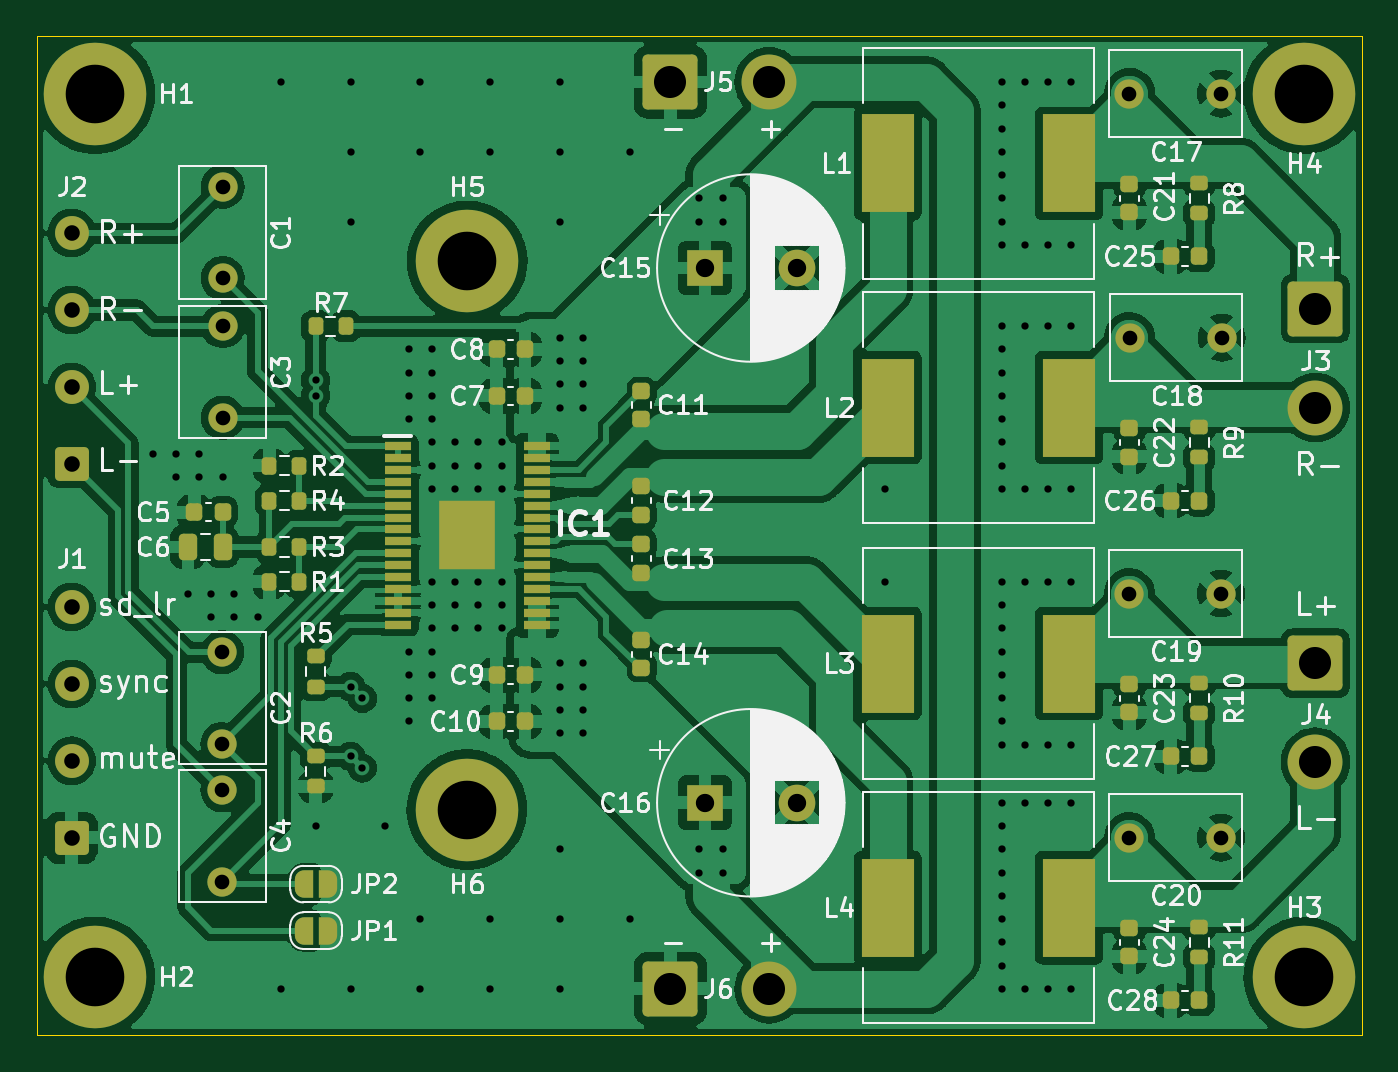
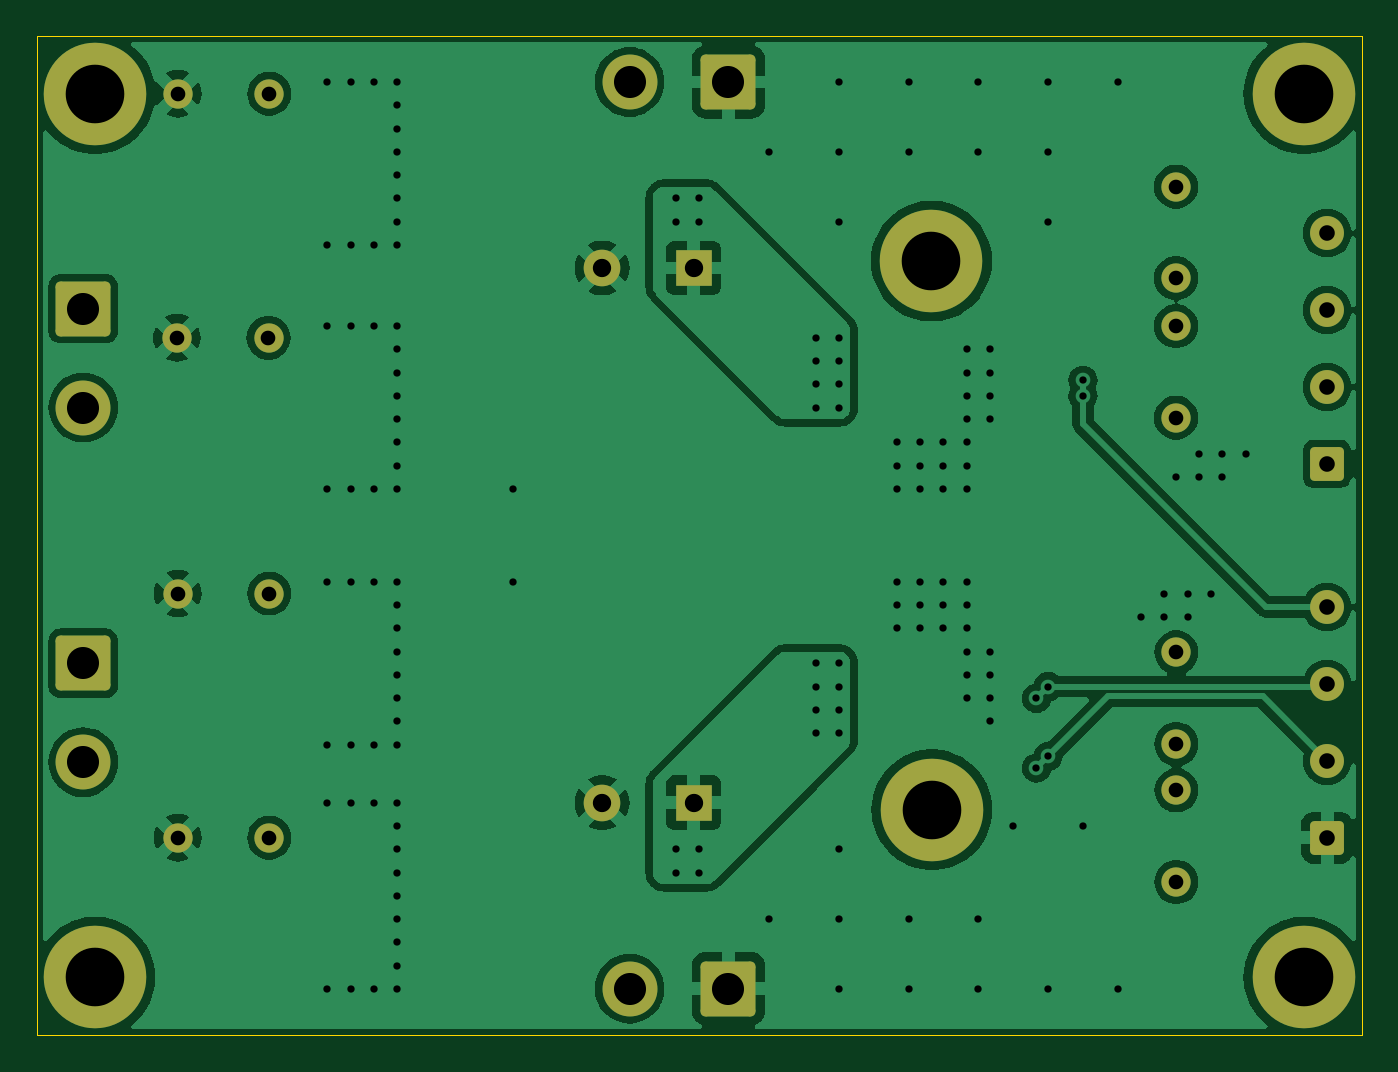
Circuit board: 11 layer files. Board 72.4 x 54.6 mm.
- bottom_copper: tpa3116_amplifier_board-B_Cu.gbr (107437 bytes)
- bottom_mask: tpa3116_amplifier_board-B_Mask.gbr (3078 bytes)
- paste: tpa3116_amplifier_board-B_Paste.gbr (494 bytes)
- bottom_silk: tpa3116_amplifier_board-B_Silkscreen.gbr (495 bytes)
- outline: tpa3116_amplifier_board-Edge_Cuts.gbr (648 bytes)
- top_copper: tpa3116_amplifier_board-F_Cu.gbr (220856 bytes)
- top_mask: tpa3116_amplifier_board-F_Mask.gbr (8374 bytes)
- paste: tpa3116_amplifier_board-F_Paste.gbr (5289 bytes)
- top_silk: tpa3116_amplifier_board-F_Silkscreen.gbr (117092 bytes)
- drill: tpa3116_amplifier_board-NPTH.drl (297 bytes)
- drill: tpa3116_amplifier_board-PTH.drl (3316 bytes)

=== bottom_copper: tpa3116_amplifier_board-B_Cu.gbr (107437 bytes, source omitted) ===
=== bottom_mask: tpa3116_amplifier_board-B_Mask.gbr ===
%TF.GenerationSoftware,KiCad,Pcbnew,7.0.11+dfsg-1build4*%
%TF.CreationDate,2025-07-18T03:09:10+04:00*%
%TF.ProjectId,tpa3116_amplifier_board,74706133-3131-4365-9f61-6d706c696669,rev?*%
%TF.SameCoordinates,Original*%
%TF.FileFunction,Soldermask,Bot*%
%TF.FilePolarity,Negative*%
%FSLAX46Y46*%
G04 Gerber Fmt 4.6, Leading zero omitted, Abs format (unit mm)*
G04 Created by KiCad (PCBNEW 7.0.11+dfsg-1build4) date 2025-07-18 03:09:10*
%MOMM*%
%LPD*%
G01*
G04 APERTURE LIST*
G04 Aperture macros list*
%AMRoundRect*
0 Rectangle with rounded corners*
0 $1 Rounding radius*
0 $2 $3 $4 $5 $6 $7 $8 $9 X,Y pos of 4 corners*
0 Add a 4 corners polygon primitive as box body*
4,1,4,$2,$3,$4,$5,$6,$7,$8,$9,$2,$3,0*
0 Add four circle primitives for the rounded corners*
1,1,$1+$1,$2,$3*
1,1,$1+$1,$4,$5*
1,1,$1+$1,$6,$7*
1,1,$1+$1,$8,$9*
0 Add four rect primitives between the rounded corners*
20,1,$1+$1,$2,$3,$4,$5,0*
20,1,$1+$1,$4,$5,$6,$7,0*
20,1,$1+$1,$6,$7,$8,$9,0*
20,1,$1+$1,$8,$9,$2,$3,0*%
G04 Aperture macros list end*
%ADD10C,1.600000*%
%ADD11RoundRect,0.250000X0.675000X-0.675000X0.675000X0.675000X-0.675000X0.675000X-0.675000X-0.675000X0*%
%ADD12C,1.850000*%
%ADD13C,5.600000*%
%ADD14RoundRect,0.272727X-1.227273X1.227273X-1.227273X-1.227273X1.227273X-1.227273X1.227273X1.227273X0*%
%ADD15C,3.000000*%
%ADD16RoundRect,0.272727X-1.227273X-1.227273X1.227273X-1.227273X1.227273X1.227273X-1.227273X1.227273X0*%
%ADD17R,2.000000X2.000000*%
%ADD18C,2.000000*%
G04 APERTURE END LIST*
D10*
%TO.C,C4*%
X102848000Y-133945000D03*
X102848000Y-138945000D03*
%TD*%
D11*
%TO.C,J1*%
X94615000Y-136525000D03*
D12*
X94615000Y-132325000D03*
X94615000Y-128125000D03*
X94615000Y-123925000D03*
%TD*%
D13*
%TO.C,H3*%
X161925000Y-144145000D03*
%TD*%
D10*
%TO.C,C2*%
X102848000Y-126405000D03*
X102848000Y-131405000D03*
%TD*%
D13*
%TO.C,H6*%
X116205000Y-135001000D03*
%TD*%
D10*
%TO.C,C17*%
X157400000Y-95885000D03*
X152400000Y-95885000D03*
%TD*%
%TO.C,C1*%
X102870000Y-100965000D03*
X102870000Y-105965000D03*
%TD*%
D14*
%TO.C,J4*%
X162560000Y-127000000D03*
D15*
X162560000Y-132400000D03*
%TD*%
D13*
%TO.C,H2*%
X95885000Y-144145000D03*
%TD*%
D10*
%TO.C,C20*%
X152400000Y-136525000D03*
X157400000Y-136525000D03*
%TD*%
D14*
%TO.C,J3*%
X162560000Y-107630000D03*
D15*
X162560000Y-113030000D03*
%TD*%
D11*
%TO.C,J2*%
X94615000Y-116105000D03*
D12*
X94615000Y-111905000D03*
X94615000Y-107705000D03*
X94615000Y-103505000D03*
%TD*%
D16*
%TO.C,J6*%
X127315000Y-144780000D03*
D15*
X132715000Y-144780000D03*
%TD*%
D13*
%TO.C,H1*%
X95885000Y-95885000D03*
%TD*%
D16*
%TO.C,J5*%
X127315000Y-95250000D03*
D15*
X132715000Y-95250000D03*
%TD*%
D13*
%TO.C,H5*%
X116227000Y-105029000D03*
%TD*%
D17*
%TO.C,C15*%
X129215000Y-105410000D03*
D18*
X134215000Y-105410000D03*
%TD*%
D13*
%TO.C,H4*%
X161925000Y-95885000D03*
%TD*%
D10*
%TO.C,C3*%
X102870000Y-108585000D03*
X102870000Y-113585000D03*
%TD*%
%TO.C,C18*%
X152440000Y-109220000D03*
X157440000Y-109220000D03*
%TD*%
D17*
%TO.C,C16*%
X129215000Y-134620000D03*
D18*
X134215000Y-134620000D03*
%TD*%
D10*
%TO.C,C19*%
X157400000Y-123190000D03*
X152400000Y-123190000D03*
%TD*%
M02*

=== paste: tpa3116_amplifier_board-B_Paste.gbr ===
%TF.GenerationSoftware,KiCad,Pcbnew,7.0.11+dfsg-1build4*%
%TF.CreationDate,2025-07-18T03:09:10+04:00*%
%TF.ProjectId,tpa3116_amplifier_board,74706133-3131-4365-9f61-6d706c696669,rev?*%
%TF.SameCoordinates,Original*%
%TF.FileFunction,Paste,Bot*%
%TF.FilePolarity,Positive*%
%FSLAX46Y46*%
G04 Gerber Fmt 4.6, Leading zero omitted, Abs format (unit mm)*
G04 Created by KiCad (PCBNEW 7.0.11+dfsg-1build4) date 2025-07-18 03:09:10*
%MOMM*%
%LPD*%
G01*
G04 APERTURE LIST*
G04 APERTURE END LIST*
M02*

=== bottom_silk: tpa3116_amplifier_board-B_Silkscreen.gbr ===
%TF.GenerationSoftware,KiCad,Pcbnew,7.0.11+dfsg-1build4*%
%TF.CreationDate,2025-07-18T03:09:10+04:00*%
%TF.ProjectId,tpa3116_amplifier_board,74706133-3131-4365-9f61-6d706c696669,rev?*%
%TF.SameCoordinates,Original*%
%TF.FileFunction,Legend,Bot*%
%TF.FilePolarity,Positive*%
%FSLAX46Y46*%
G04 Gerber Fmt 4.6, Leading zero omitted, Abs format (unit mm)*
G04 Created by KiCad (PCBNEW 7.0.11+dfsg-1build4) date 2025-07-18 03:09:10*
%MOMM*%
%LPD*%
G01*
G04 APERTURE LIST*
G04 APERTURE END LIST*
M02*

=== outline: tpa3116_amplifier_board-Edge_Cuts.gbr ===
%TF.GenerationSoftware,KiCad,Pcbnew,7.0.11+dfsg-1build4*%
%TF.CreationDate,2025-07-18T03:09:10+04:00*%
%TF.ProjectId,tpa3116_amplifier_board,74706133-3131-4365-9f61-6d706c696669,rev?*%
%TF.SameCoordinates,Original*%
%TF.FileFunction,Profile,NP*%
%FSLAX46Y46*%
G04 Gerber Fmt 4.6, Leading zero omitted, Abs format (unit mm)*
G04 Created by KiCad (PCBNEW 7.0.11+dfsg-1build4) date 2025-07-18 03:09:10*
%MOMM*%
%LPD*%
G01*
G04 APERTURE LIST*
%TA.AperFunction,Profile*%
%ADD10C,0.050000*%
%TD*%
G04 APERTURE END LIST*
D10*
X92710000Y-92710000D02*
X165100000Y-92710000D01*
X165100000Y-147320000D01*
X92710000Y-147320000D01*
X92710000Y-92710000D01*
M02*

=== top_copper: tpa3116_amplifier_board-F_Cu.gbr (220856 bytes, source omitted) ===
=== top_mask: tpa3116_amplifier_board-F_Mask.gbr (8374 bytes, source omitted) ===
=== paste: tpa3116_amplifier_board-F_Paste.gbr ===
%TF.GenerationSoftware,KiCad,Pcbnew,7.0.11+dfsg-1build4*%
%TF.CreationDate,2025-07-18T03:09:10+04:00*%
%TF.ProjectId,tpa3116_amplifier_board,74706133-3131-4365-9f61-6d706c696669,rev?*%
%TF.SameCoordinates,Original*%
%TF.FileFunction,Paste,Top*%
%TF.FilePolarity,Positive*%
%FSLAX46Y46*%
G04 Gerber Fmt 4.6, Leading zero omitted, Abs format (unit mm)*
G04 Created by KiCad (PCBNEW 7.0.11+dfsg-1build4) date 2025-07-18 03:09:10*
%MOMM*%
%LPD*%
G01*
G04 APERTURE LIST*
G04 Aperture macros list*
%AMRoundRect*
0 Rectangle with rounded corners*
0 $1 Rounding radius*
0 $2 $3 $4 $5 $6 $7 $8 $9 X,Y pos of 4 corners*
0 Add a 4 corners polygon primitive as box body*
4,1,4,$2,$3,$4,$5,$6,$7,$8,$9,$2,$3,0*
0 Add four circle primitives for the rounded corners*
1,1,$1+$1,$2,$3*
1,1,$1+$1,$4,$5*
1,1,$1+$1,$6,$7*
1,1,$1+$1,$8,$9*
0 Add four rect primitives between the rounded corners*
20,1,$1+$1,$2,$3,$4,$5,0*
20,1,$1+$1,$4,$5,$6,$7,0*
20,1,$1+$1,$6,$7,$8,$9,0*
20,1,$1+$1,$8,$9,$2,$3,0*%
G04 Aperture macros list end*
%ADD10RoundRect,0.200000X-0.200000X-0.275000X0.200000X-0.275000X0.200000X0.275000X-0.200000X0.275000X0*%
%ADD11RoundRect,0.200000X-0.275000X0.200000X-0.275000X-0.200000X0.275000X-0.200000X0.275000X0.200000X0*%
%ADD12RoundRect,0.225000X0.250000X-0.225000X0.250000X0.225000X-0.250000X0.225000X-0.250000X-0.225000X0*%
%ADD13RoundRect,0.250000X-0.250000X-0.475000X0.250000X-0.475000X0.250000X0.475000X-0.250000X0.475000X0*%
%ADD14RoundRect,0.200000X0.200000X0.275000X-0.200000X0.275000X-0.200000X-0.275000X0.200000X-0.275000X0*%
%ADD15RoundRect,0.225000X-0.250000X0.225000X-0.250000X-0.225000X0.250000X-0.225000X0.250000X0.225000X0*%
%ADD16RoundRect,0.225000X0.225000X0.250000X-0.225000X0.250000X-0.225000X-0.250000X0.225000X-0.250000X0*%
%ADD17R,2.900000X5.400000*%
%ADD18RoundRect,0.225000X-0.225000X-0.250000X0.225000X-0.250000X0.225000X0.250000X-0.225000X0.250000X0*%
%ADD19R,1.475000X0.450000*%
%ADD20R,3.040000X3.740000*%
G04 APERTURE END LIST*
D10*
%TO.C,R4*%
X105410000Y-118110000D03*
X107060000Y-118110000D03*
%TD*%
D11*
%TO.C,R10*%
X156210000Y-128080000D03*
X156210000Y-129730000D03*
%TD*%
%TO.C,R6*%
X107950000Y-132080000D03*
X107950000Y-133730000D03*
%TD*%
D12*
%TO.C,C23*%
X152400000Y-129680000D03*
X152400000Y-128130000D03*
%TD*%
D13*
%TO.C,C6*%
X100970000Y-120650000D03*
X102870000Y-120650000D03*
%TD*%
D14*
%TO.C,R7*%
X109600000Y-108585000D03*
X107950000Y-108585000D03*
%TD*%
D15*
%TO.C,C12*%
X125730000Y-117335000D03*
X125730000Y-118885000D03*
%TD*%
D16*
%TO.C,C7*%
X119380000Y-112395000D03*
X117830000Y-112395000D03*
%TD*%
D11*
%TO.C,R5*%
X107950000Y-126620000D03*
X107950000Y-128270000D03*
%TD*%
D12*
%TO.C,C13*%
X125730000Y-122060000D03*
X125730000Y-120510000D03*
%TD*%
D16*
%TO.C,C9*%
X119380000Y-127635000D03*
X117830000Y-127635000D03*
%TD*%
D17*
%TO.C,L2*%
X139195000Y-113030000D03*
X149095000Y-113030000D03*
%TD*%
D12*
%TO.C,C11*%
X125730000Y-113665000D03*
X125730000Y-112115000D03*
%TD*%
D18*
%TO.C,C28*%
X154660000Y-145415000D03*
X156210000Y-145415000D03*
%TD*%
D15*
%TO.C,C24*%
X152400000Y-141465000D03*
X152400000Y-143015000D03*
%TD*%
D18*
%TO.C,C8*%
X117830000Y-109855000D03*
X119380000Y-109855000D03*
%TD*%
D11*
%TO.C,R8*%
X156210000Y-100775000D03*
X156210000Y-102425000D03*
%TD*%
D18*
%TO.C,C25*%
X154660000Y-104775000D03*
X156210000Y-104775000D03*
%TD*%
D17*
%TO.C,L4*%
X139195000Y-140355000D03*
X149095000Y-140355000D03*
%TD*%
D19*
%TO.C,IC1*%
X112439000Y-115140000D03*
X112439000Y-115790000D03*
X112439000Y-116440000D03*
X112439000Y-117090000D03*
X112439000Y-117740000D03*
X112439000Y-118390000D03*
X112439000Y-119040000D03*
X112439000Y-119690000D03*
X112439000Y-120340000D03*
X112439000Y-120990000D03*
X112439000Y-121640000D03*
X112439000Y-122290000D03*
X112439000Y-122940000D03*
X112439000Y-123590000D03*
X112439000Y-124240000D03*
X112439000Y-124890000D03*
X120015000Y-124890000D03*
X120015000Y-124240000D03*
X120015000Y-123590000D03*
X120015000Y-122940000D03*
X120015000Y-122290000D03*
X120015000Y-121640000D03*
X120015000Y-120990000D03*
X120015000Y-120340000D03*
X120015000Y-119690000D03*
X120015000Y-119040000D03*
X120015000Y-118390000D03*
X120015000Y-117740000D03*
X120015000Y-117090000D03*
X120015000Y-116440000D03*
X120015000Y-115790000D03*
X120015000Y-115140000D03*
D20*
X116227000Y-120015000D03*
%TD*%
D10*
%TO.C,R3*%
X105410000Y-120650000D03*
X107060000Y-120650000D03*
%TD*%
D11*
%TO.C,R9*%
X156210000Y-114110000D03*
X156210000Y-115760000D03*
%TD*%
%TO.C,R11*%
X156210000Y-141415000D03*
X156210000Y-143065000D03*
%TD*%
D17*
%TO.C,L3*%
X139195000Y-127020000D03*
X149095000Y-127020000D03*
%TD*%
D18*
%TO.C,C5*%
X101320000Y-118745000D03*
X102870000Y-118745000D03*
%TD*%
D17*
%TO.C,L1*%
X139195000Y-99695000D03*
X149095000Y-99695000D03*
%TD*%
D14*
%TO.C,R2*%
X107060000Y-116205000D03*
X105410000Y-116205000D03*
%TD*%
D16*
%TO.C,C10*%
X119380000Y-130175000D03*
X117830000Y-130175000D03*
%TD*%
D12*
%TO.C,C21*%
X152400000Y-102375000D03*
X152400000Y-100825000D03*
%TD*%
D18*
%TO.C,C26*%
X154660000Y-118110000D03*
X156210000Y-118110000D03*
%TD*%
%TO.C,C27*%
X154660000Y-132080000D03*
X156210000Y-132080000D03*
%TD*%
D15*
%TO.C,C14*%
X125730000Y-125730000D03*
X125730000Y-127280000D03*
%TD*%
D14*
%TO.C,R1*%
X107060000Y-122555000D03*
X105410000Y-122555000D03*
%TD*%
D15*
%TO.C,C22*%
X152400000Y-114160000D03*
X152400000Y-115710000D03*
%TD*%
M02*

=== top_silk: tpa3116_amplifier_board-F_Silkscreen.gbr (117092 bytes, source omitted) ===
=== drill: tpa3116_amplifier_board-NPTH.drl ===
M48
; DRILL file {KiCad 7.0.11+dfsg-1build4} date Пт 18 июл 2025 03:09:07
; FORMAT={-:-/ absolute / inch / decimal}
; #@! TF.CreationDate,2025-07-18T03:09:07+04:00
; #@! TF.GenerationSoftware,Kicad,Pcbnew,7.0.11+dfsg-1build4
; #@! TF.FileFunction,NonPlated,1,2,NPTH
FMAT,2
INCH
%
G90
G05
M30

=== drill: tpa3116_amplifier_board-PTH.drl ===
M48
; DRILL file {KiCad 7.0.11+dfsg-1build4} date Пт 18 июл 2025 03:09:07
; FORMAT={-:-/ absolute / inch / decimal}
; #@! TF.CreationDate,2025-07-18T03:09:07+04:00
; #@! TF.GenerationSoftware,Kicad,Pcbnew,7.0.11+dfsg-1build4
; #@! TF.FileFunction,Plated,1,2,PTH
FMAT,2
INCH
; #@! TA.AperFunction,Plated,PTH,ViaDrill
T1C0.0157
; #@! TA.AperFunction,Plated,PTH,ComponentDrill
T2C0.0315
; #@! TA.AperFunction,Plated,PTH,ComponentDrill
T3C0.0335
; #@! TA.AperFunction,Plated,PTH,ComponentDrill
T4C0.0394
; #@! TA.AperFunction,Plated,PTH,ComponentDrill
T5C0.0689
; #@! TA.AperFunction,Plated,PTH,ComponentDrill
T6C0.1260
%
G90
G05
T1
X3.9Y-4.55
X3.95Y-4.55
X3.95Y-4.6
X3.975Y-4.85
X4.0Y-4.55
X4.0Y-4.6
X4.025Y-4.85
X4.025Y-4.9
X4.05Y-4.6
X4.075Y-4.85
X4.075Y-4.9
X4.125Y-4.9
X4.175Y-3.75
X4.175Y-5.7
X4.25Y-4.3915
X4.25Y-4.425
X4.25Y-5.35
X4.325Y-3.75
X4.325Y-3.9
X4.325Y-4.05
X4.325Y-5.05
X4.325Y-5.2
X4.325Y-5.7
X4.35Y-5.075
X4.35Y-5.225
X4.4Y-5.35
X4.45Y-4.325
X4.45Y-4.375
X4.45Y-4.425
X4.45Y-4.475
X4.45Y-4.975
X4.45Y-5.025
X4.45Y-5.075
X4.45Y-5.125
X4.475Y-3.75
X4.475Y-3.9
X4.475Y-5.55
X4.475Y-5.7
X4.5Y-4.325
X4.5Y-4.375
X4.5Y-4.425
X4.5Y-4.475
X4.5Y-4.525
X4.5Y-4.575
X4.5Y-4.625
X4.5Y-4.825
X4.5Y-4.875
X4.5Y-4.925
X4.5Y-4.975
X4.5Y-5.025
X4.5Y-5.075
X4.55Y-4.525
X4.55Y-4.575
X4.55Y-4.625
X4.55Y-4.825
X4.55Y-4.875
X4.55Y-4.925
X4.6Y-4.525
X4.6Y-4.575
X4.6Y-4.625
X4.6Y-4.825
X4.6Y-4.875
X4.6Y-4.925
X4.625Y-3.75
X4.625Y-3.9
X4.625Y-5.55
X4.625Y-5.7
X4.65Y-4.525
X4.65Y-4.575
X4.65Y-4.625
X4.65Y-4.825
X4.65Y-4.875
X4.65Y-4.925
X4.775Y-3.75
X4.775Y-3.9
X4.775Y-4.05
X4.775Y-4.3
X4.775Y-4.35
X4.775Y-4.4
X4.775Y-4.45
X4.775Y-5.0
X4.775Y-5.05
X4.775Y-5.1
X4.775Y-5.15
X4.775Y-5.4
X4.775Y-5.55
X4.775Y-5.7
X4.825Y-4.3
X4.825Y-4.35
X4.825Y-4.4
X4.825Y-4.45
X4.825Y-5.0
X4.825Y-5.05
X4.825Y-5.1
X4.825Y-5.15
X4.925Y-3.9
X4.925Y-5.55
X5.075Y-4.0
X5.075Y-4.05
X5.075Y-5.4
X5.075Y-5.45
X5.125Y-4.0
X5.125Y-4.05
X5.125Y-5.4
X5.125Y-5.45
X5.475Y-4.625
X5.475Y-4.825
X5.725Y-3.75
X5.725Y-3.8
X5.725Y-3.85
X5.725Y-3.9
X5.725Y-3.95
X5.725Y-4.0
X5.725Y-4.05
X5.725Y-4.1
X5.725Y-4.275
X5.725Y-4.325
X5.725Y-4.375
X5.725Y-4.425
X5.725Y-4.475
X5.725Y-4.525
X5.725Y-4.575
X5.725Y-4.625
X5.725Y-4.825
X5.725Y-4.875
X5.725Y-4.925
X5.725Y-4.975
X5.725Y-5.025
X5.725Y-5.075
X5.725Y-5.125
X5.725Y-5.175
X5.725Y-5.3
X5.725Y-5.35
X5.725Y-5.4
X5.725Y-5.45
X5.725Y-5.5
X5.725Y-5.55
X5.725Y-5.6
X5.725Y-5.65
X5.725Y-5.7
X5.775Y-3.75
X5.775Y-4.1
X5.775Y-4.275
X5.775Y-4.625
X5.775Y-4.825
X5.775Y-5.175
X5.775Y-5.3
X5.775Y-5.7
X5.825Y-3.75
X5.825Y-4.1
X5.825Y-4.275
X5.825Y-4.625
X5.825Y-4.825
X5.825Y-5.175
X5.825Y-5.3
X5.825Y-5.7
X5.875Y-3.75
X5.875Y-4.1
X5.875Y-4.275
X5.875Y-4.625
X5.875Y-4.825
X5.875Y-5.175
X5.875Y-5.3
X5.875Y-5.7
T2
X4.0491Y-4.9766
X4.0491Y-5.1734
X4.0491Y-5.2734
X4.0491Y-5.4703
X4.05Y-3.975
X4.05Y-4.1719
X4.05Y-4.275
X4.05Y-4.4719
X6.0Y-3.775
X6.0Y-4.85
X6.0Y-5.375
X6.0016Y-4.3
X6.1969Y-3.775
X6.1969Y-4.85
X6.1969Y-5.375
X6.1984Y-4.3
T3
X3.725Y-4.075
X3.725Y-4.2404
X3.725Y-4.4057
X3.725Y-4.5711
X3.725Y-4.8789
X3.725Y-5.0443
X3.725Y-5.2096
X3.725Y-5.375
T4
X5.0872Y-4.15
X5.0872Y-5.3
X5.2841Y-4.15
X5.2841Y-5.3
T5
X5.0124Y-3.75
X5.0124Y-5.7
X5.225Y-3.75
X5.225Y-5.7
X6.4Y-4.2374
X6.4Y-4.45
X6.4Y-5.0
X6.4Y-5.2126
T6
X3.775Y-3.775
X3.775Y-5.675
X4.575Y-5.315
X4.5759Y-4.135
X6.375Y-3.775
X6.375Y-5.675
M30

